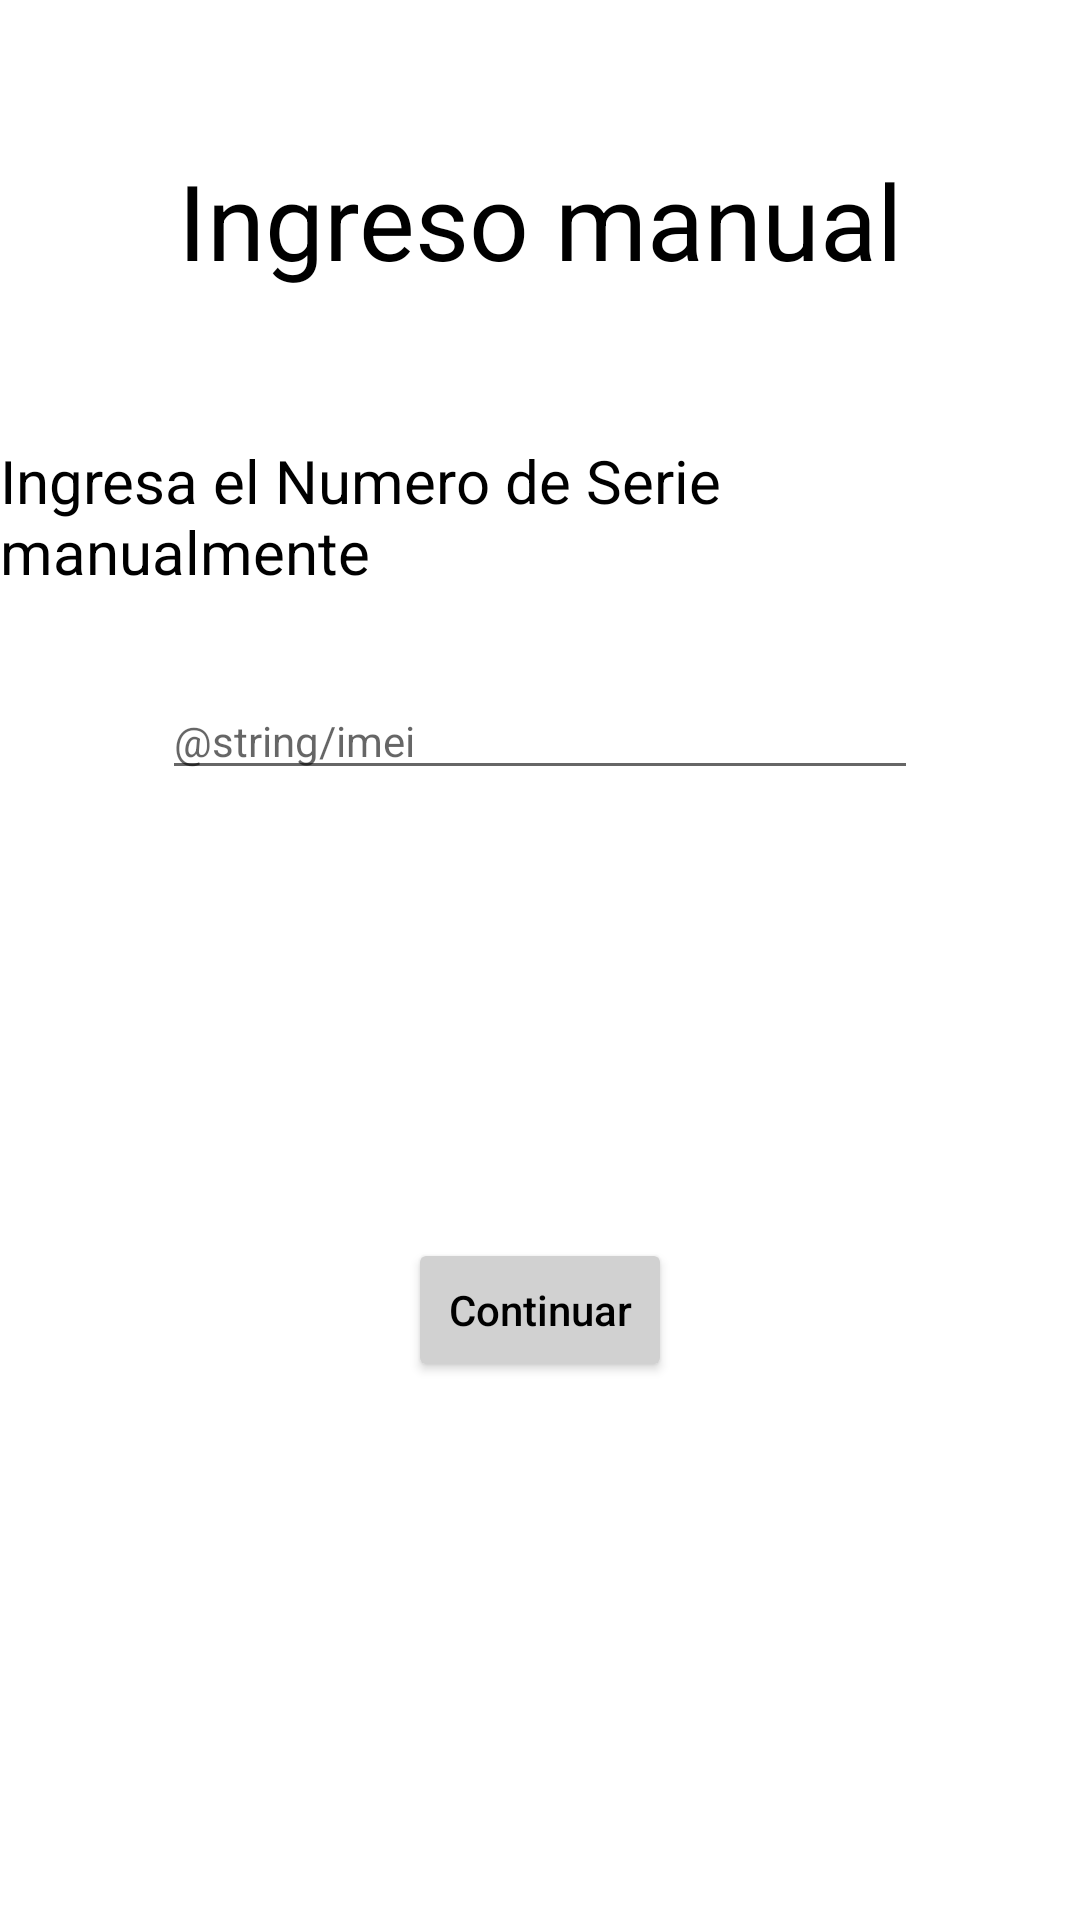

Write the Android layout XML for this screen, with the resource values it uses.
<!-- AndroidManifest.xml: application theme Theme.AizaStock -->
<!-- res/layout/manual_add_fragment.xml -->
<?xml version="1.0" encoding="utf-8"?>
<androidx.constraintlayout.widget.ConstraintLayout
    xmlns:android="http://schemas.android.com/apk/res/android"
    xmlns:app="http://schemas.android.com/apk/res-auto"
    android:layout_width="match_parent"
    android:layout_height="match_parent">

    <TextView
        android:id="@+id/tv_title_description"
        android:layout_width="wrap_content"
        android:layout_height="wrap_content"
        android:gravity="center"
        android:text="@string/manual_add"
        android:textColor="@color/black"
        android:textSize="35sp"
        android:layout_marginTop="50dp"
        app:layout_constraintEnd_toEndOf="parent"
        app:layout_constraintStart_toStartOf="parent"
        app:layout_constraintTop_toTopOf="parent" />

    <TextView
        android:id="@+id/tv_subtitle_description"
        android:layout_width="wrap_content"
        android:layout_height="wrap_content"
        android:text="@string/manual_add_body"
        android:textColor="@color/black"
        android:textSize="20sp"
        android:layout_marginTop="50dp"
        app:layout_constraintEnd_toEndOf="parent"
        app:layout_constraintHorizontal_bias="0.497"
        app:layout_constraintStart_toStartOf="parent"
        app:layout_constraintTop_toBottomOf="@+id/tv_title_description" />

    <EditText
        android:id="@+id/et_imei_manual"
        android:layout_width="0dp"
        android:layout_height="wrap_content"
        android:gravity="start"
        android:hint="@string/imei"
        android:textSize="14sp"
        android:layout_marginTop="30dp"
        app:layout_constraintEnd_toEndOf="parent"
        app:layout_constraintStart_toStartOf="parent"
        app:layout_constraintTop_toBottomOf="@+id/tv_subtitle_description"
        app:layout_constraintWidth_percent="0.7" />

    <Button
        android:id="@+id/btn_finish"
        android:layout_width="wrap_content"
        android:layout_height="wrap_content"
        android:layout_marginBottom="30dp"
        android:backgroundTint="@color/gray"
        android:text="@string/continuar"
        android:textAllCaps="false"
        android:textColor="@color/black"
        app:layout_constraintBottom_toBottomOf="parent"
        app:layout_constraintEnd_toEndOf="parent"
        app:layout_constraintStart_toStartOf="parent"
        app:layout_constraintTop_toBottomOf="@+id/et_imei_manual" />

</androidx.constraintlayout.widget.ConstraintLayout>
<!-- resources referenced by this layout -->
<resources>
  <color name="black">#FF000000</color>
  <color name="gray">#d1d1d1</color>
  <string name="continuar">Continuar</string>
  <string name="manual_add">Ingreso manual</string>
  <string name="manual_add_body">Ingresa el Numero de Serie manualmente</string>
  <style name="Theme.AizaStock" parent="Theme.MaterialComponents.DayNight.NoActionBar">
          
          <item name="colorPrimary">@color/black</item>
          <item name="colorPrimaryVariant">@color/gray</item>
          <item name="colorOnPrimary">@color/white</item>
          
          <item name="colorSecondary">@color/green</item>
          <item name="colorSecondaryVariant">@color/teal_700</item>
          <item name="colorOnSecondary">@color/black</item>
          
          <item name="android:statusBarColor">?attr/colorPrimaryVariant</item>
          
          <item name="android:windowTranslucentStatus">true</item>
          <item name="android:windowTranslucentNavigation">true</item>
      </style>
  <color name="white">#FFFFFFFF</color>
  <color name="green">#23cc4a</color>
  <color name="teal_700">#FF018786</color>
</resources>
